Dataset: processed (GitHub, CKAbundant/Project). Classes: bulbasaur, charmander, mewtwo, pikachu, squirtle.

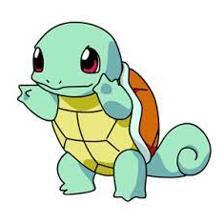
Label: squirtle

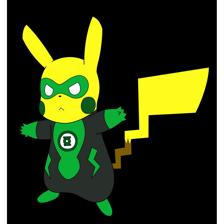
Label: pikachu

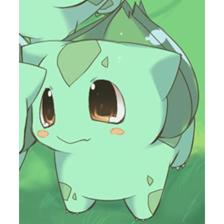
Label: bulbasaur

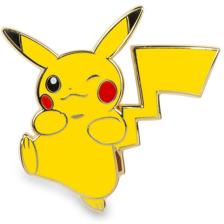
Label: pikachu

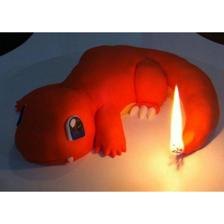
Label: charmander

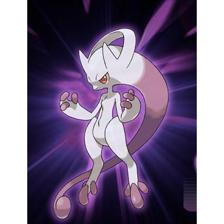
Label: mewtwo
